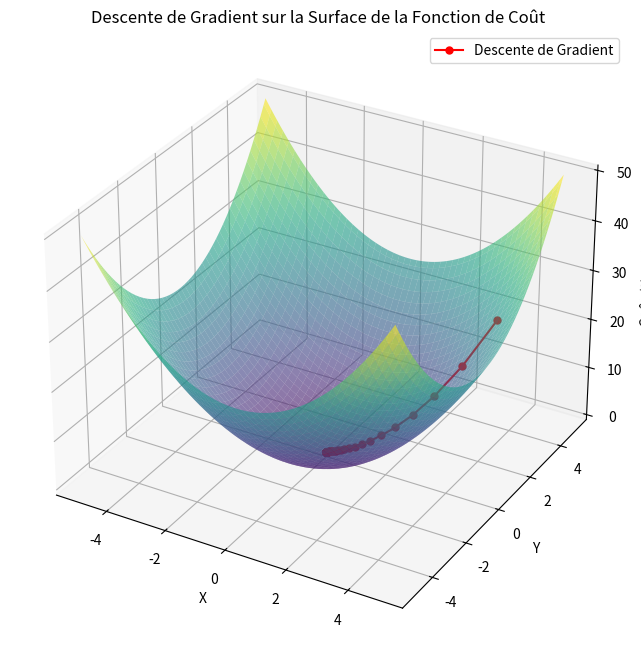

Write the Python code that produced this figure.
import numpy as np
import matplotlib.pyplot as plt
from mpl_toolkits.mplot3d import Axes3D

# Définition de la fonction de coût (exemple : fonction quadratique simple)
def cost_function(x, y):
    return x**2 + y**2

# Gradient de la fonction (dérivées partielles)
def cost_gradient(x, y):
    dx = 2 * x  # Dérivée partielle par rapport à x
    dy = 2 * y  # Dérivée partielle par rapport à y
    return dx, dy

# Fonction de descente de gradient avec tracé des étapes
def gradient_descent_3d(start_x, start_y, learning_rate, epochs):
    x, y = start_x, start_y
    steps_x, steps_y, steps_cost = [x], [y], [cost_function(x, y)]
    
    for _ in range(epochs):
        dx, dy = cost_gradient(x, y)
        x -= learning_rate * dx
        y -= learning_rate * dy

        # Stocker les étapes pour le tracé
        steps_x.append(x)
        steps_y.append(y)
        steps_cost.append(cost_function(x, y))

    return steps_x, steps_y, steps_cost

# Paramètres de descente de gradient
start_x, start_y = 4.0, 3.0  # Point de départ
learning_rate = 0.1
epochs = 50

# Obtenir les étapes de la descente de gradient
steps_x, steps_y, steps_cost = gradient_descent_3d(start_x, start_y, learning_rate, epochs)

# Création d'une grille pour la surface de la fonction de coût
x_vals = np.linspace(-5, 5, 100)
y_vals = np.linspace(-5, 5, 100)
X, Y = np.meshgrid(x_vals, y_vals)
Z = cost_function(X, Y)

# Tracé en 3D de la surface de la fonction de coût et des étapes de la descente de gradient
fig = plt.figure(figsize=(12, 8))
ax = fig.add_subplot(111, projection='3d')
ax.plot_surface(X, Y, Z, cmap='viridis', alpha=0.6)

# Ajouter les points des étapes de la descente de gradient
ax.plot(steps_x, steps_y, steps_cost, color='red', marker='o', markersize=5, label='Descente de Gradient')

# Configurer les étiquettes et le titre
ax.set_xlabel('X')
ax.set_ylabel('Y')
ax.set_zlabel('Coût (f(x, y))')
ax.set_title('Descente de Gradient sur la Surface de la Fonction de Coût')
plt.legend()
plt.show()
